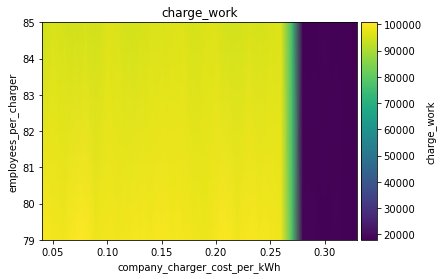

The table this chart was drawn from, first rows:
employees_per_charger\company_charger_co…, 0.04, 0.05, 0.060000000000000005, 0.07, 0.08000000000000002, 0.09000000000000001, 0.1, 0.11000000000000001, 0.12000000000000002, 0.13000000000000003, 0.14, 0.15000000000000002, 0.16000000000000003, 0.17000000000000004, 0.18000000000000002, 0.19000000000000003, 0.20000000000000004, 0.21000000000000005, 0.22000000000000006, 0.23000000000000004, 0.24000000000000005, 0.25000000000000006, 0.26
79, 99808, 99236, 98923, 100399, 100733, 98666, 99266, 99064, 99197, 99470, 99418, 99904, 99402, 99225, 99017, 98457, 99712, 100103, 99068, 99876, 99259, 99220, 98491
85, 94554, 95984, 95523, 94815, 95277, 94835, 96351, 95959, 95211, 95441, 96091, 95935, 96260, 96771, 95504, 96518, 96394, 95091, 95113, 95883, 95444, 96143, 96266
